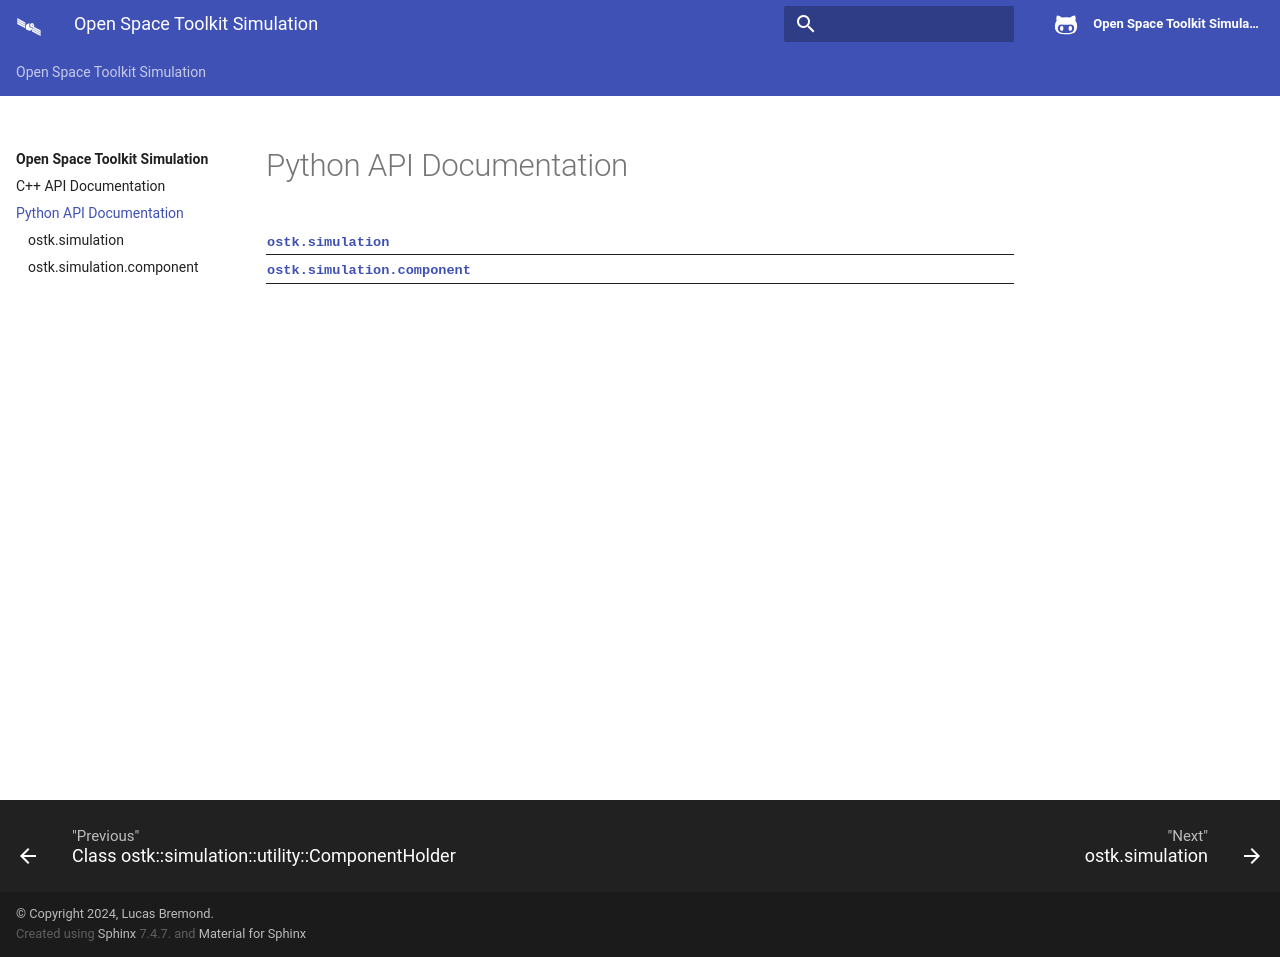

repository: open-space-collective/open-space-toolkit-simulation · page: _build/html/python.html · generator: sphinx

Python API Documentation
========================

.. autosummary::
   :toctree: _autosummary
   :template: custom-module-template.rst
   :recursive:

   ostk.simulation
   ostk.simulation.component
